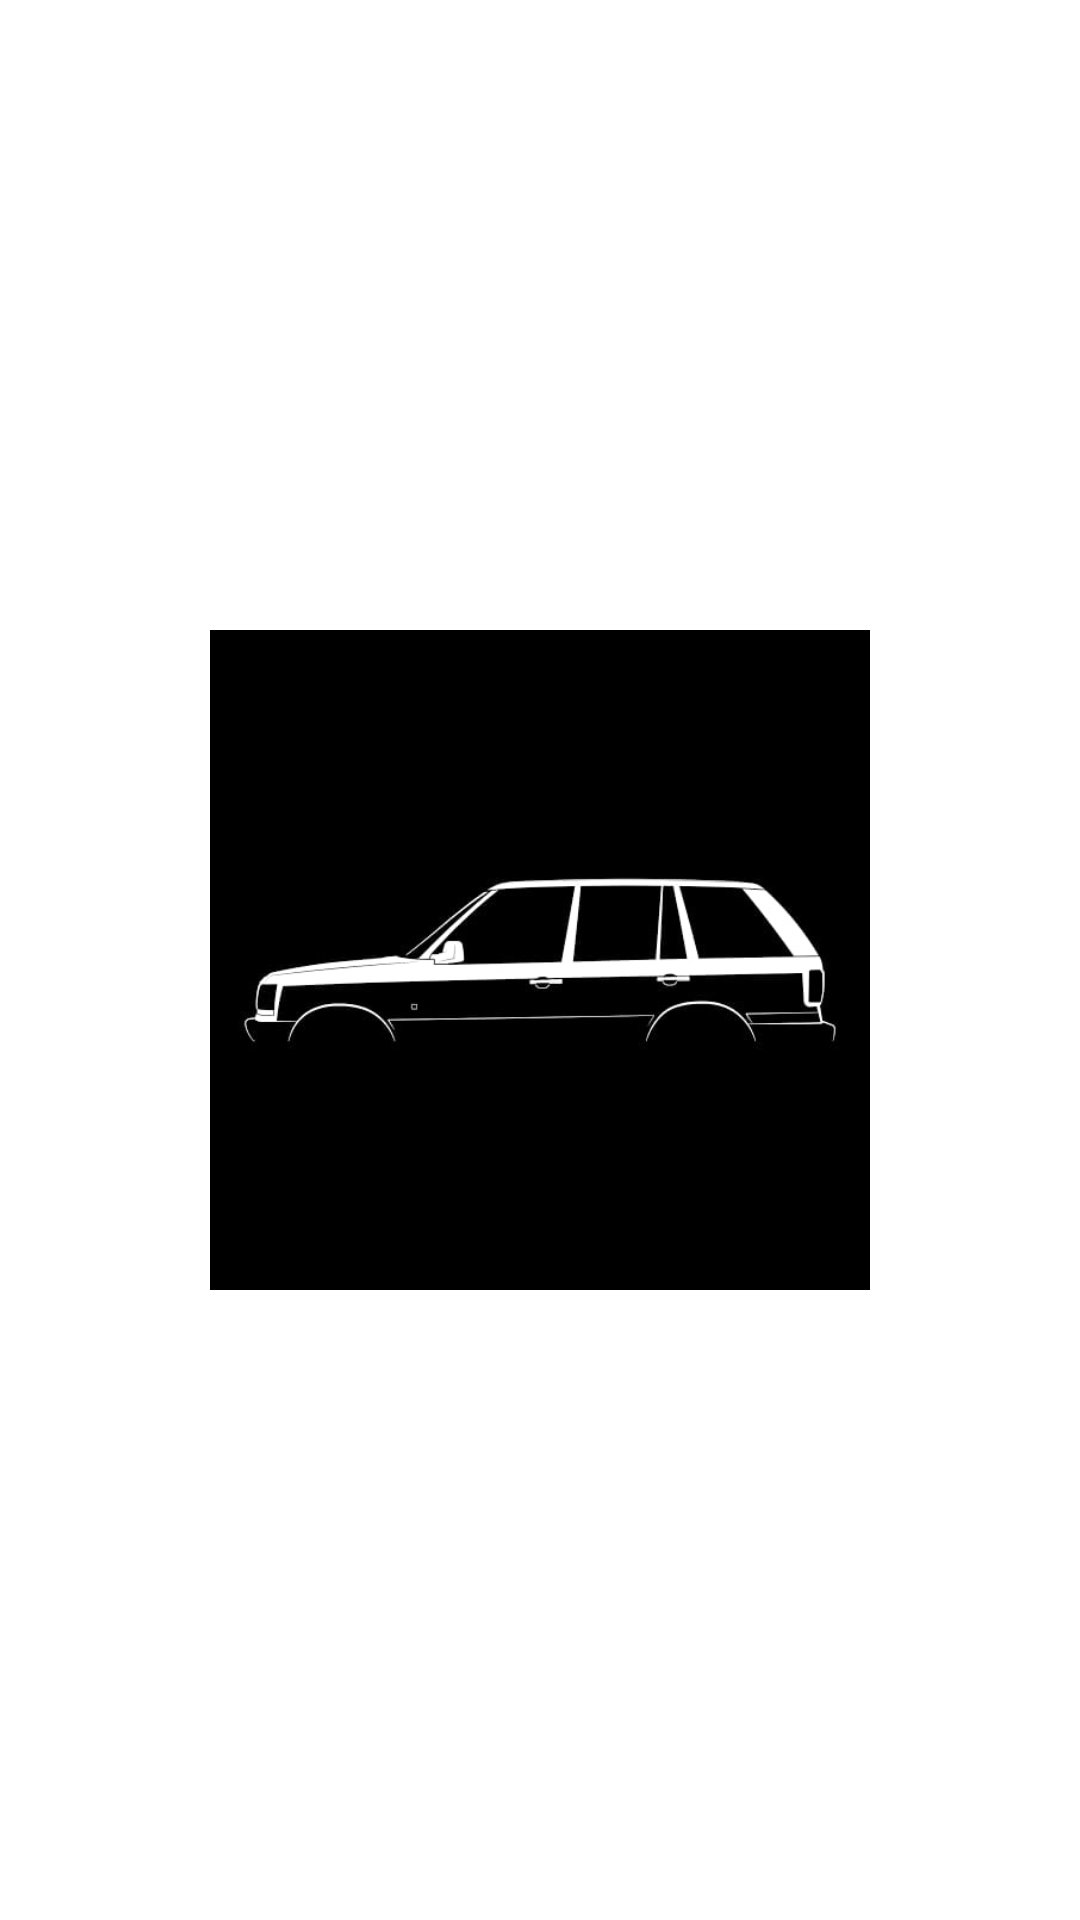

Here is an Android app screen rendered from its layout file. Give the layout XML and the strings, colors and styles it references.
<!-- AndroidManifest.xml: application theme AppTheme -->
<!-- res/layout/activity_splash.xml -->
<?xml version="1.0" encoding="utf-8"?>

<LinearLayout xmlns:android="http://schemas.android.com/apk/res/android"
    android:layout_width="match_parent"
    android:layout_height="match_parent"
    android:orientation="vertical"
    android:gravity="center"
    android:background="@android:color/white">

    
    <ImageView
        android:id="@+id/splash_logo"
        android:layout_width="220dp"
        android:layout_height="220dp"
        android:src="@drawable/logocar_2"
        android:contentDescription="App Logo" />

    
    
</LinearLayout>
<!-- resources referenced by this layout -->
<resources>
  <color name="black">#000000</color>
  <!-- drawable logocar_2: png bitmap (drawable, 28290 bytes) -->
  <style name="AppTheme" parent="Theme.CarRentalApp">
          <item name="colorPrimary">@color/primaryColor</item>
          <item name="colorPrimaryVariant">@color/primaryDarkColor</item>
          <item name="colorOnPrimary">@android:color/white</item>
  
          
          <item name="android:statusBarColor">@color/primaryColor</item>
  
          
          
          <item name="android:windowLightStatusBar">false</item>
  
          
          <item name="buttonStyle">@style/Widget.App.Button.Rounded</item>
      </style>
  <style name="Theme.CarRentalApp" parent="Base.Theme.CarRentalApp" />
  <color name="primaryColor">#0D47A1</color>
  <color name="primaryDarkColor">#002171</color>
  <style name="Widget.App.Button.Rounded" parent="Widget.MaterialComponents.Button">
          <item name="shapeAppearanceOverlay">@style/ShapeAppearance.App.Button</item>
          <item name="backgroundTint">@color/primaryColor</item>
          <item name="android:textColor">@android:color/white</item>
      </style>
  <style name="Base.Theme.CarRentalApp" parent="Theme.Material3.DayNight.NoActionBar">
          
          
      </style>
  <style name="ShapeAppearance.App.Button" parent="">
          <item name="cornerFamily">rounded</item>
          <item name="cornerSize">16dp</item>
      </style>
</resources>
